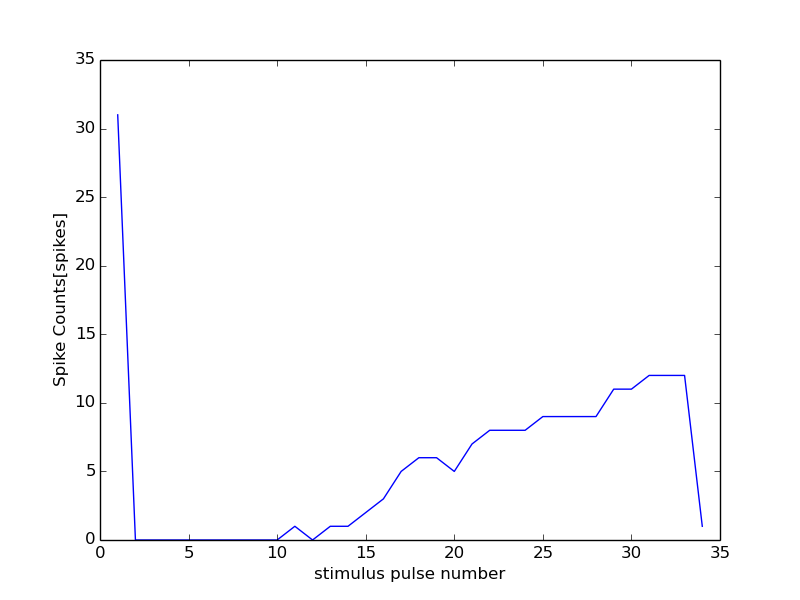

The data file committed next to this chart (first rows):
0, 0
1, 31
2, 0
3, 0
4, 0
5, 0
6, 0
7, 0
8, 0
9, 0
10, 0
11, 1
12, 0
13, 1
14, 1
15, 2
16, 3
17, 5
18, 6
19, 6
20, 5
21, 7
22, 8
23, 8
24, 8
25, 9
26, 9
27, 9
28, 9
29, 11
30, 11
31, 12
32, 12
33, 12
34, 1
